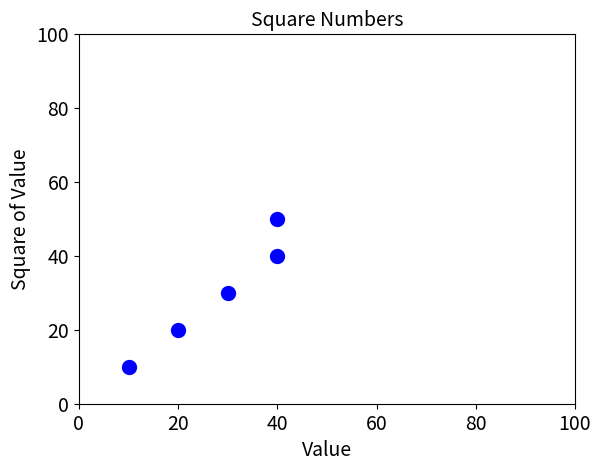

Write Python code to recreate this figure.
import matplotlib.pyplot as plt

squares = [10, 20, 30, 40, 50]
input_values = [10, 20, 30, 40, 40]
# plt.plot(squares)
plt.axis([0, 100, 0, 100])
# line width, title, XY labels, Tick labels
plt.scatter(input_values, squares, linewidth=5, c='blue')
plt.title("Square Numbers", fontsize=14)
plt.xlabel("Value", fontsize=14)
plt.ylabel("Square of Value", fontsize=14)
plt.tick_params(axis="both", labelsize=14)
plt.show()